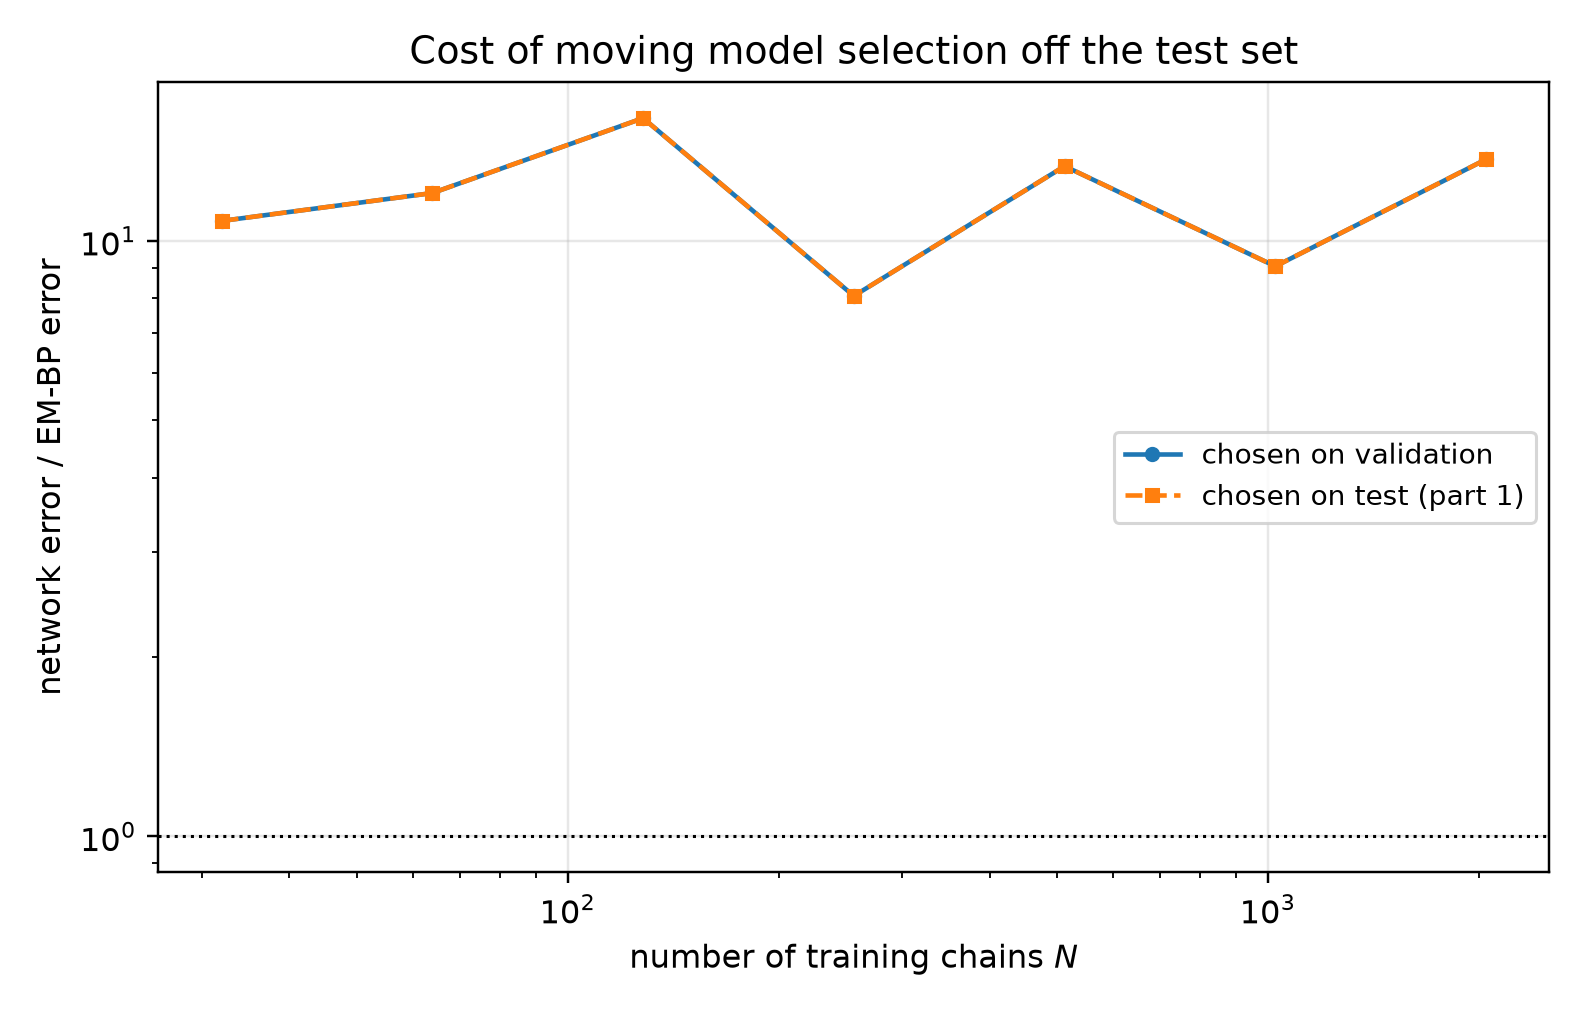

Data behind this chart, as committed beside it:
n_chains, t, em_bp_score_rel_l2, em_bp_mean_rel_l2, net_score_rel_l2_selected, net_mean_rel_l2_selected, net_score_rel_l2_oracle, net_mean_rel_l2_oracle, mode_selected, mode_oracle, selection_agrees, ratio_selected, ratio_oracle
32, 0.05, 0.1244, 0.02507, 1.789, 0.3604, 1.789, 0.3604, eps, eps, 1, 14.38, 14.38
32, 0.0725, 0.1064, 0.02877, 1.534, 0.4145, 1.534, 0.4145, eps, eps, 1, 14.41, 14.41
32, 0.1053, 0.0819, 0.0299, 1.245, 0.4547, 1.245, 0.4547, eps, eps, 1, 15.21, 15.21
32, 0.1527, 0.06878, 0.03367, 0.976, 0.4779, 0.976, 0.4779, eps, eps, 1, 14.19, 14.19
32, 0.2216, 0.05535, 0.03666, 0.7321, 0.4849, 0.7321, 0.4849, eps, eps, 1, 13.23, 13.23
32, 0.3215, 0.0409, 0.0373, 0.5336, 0.4866, 0.5336, 0.4866, eps, eps, 1, 13.05, 13.05
32, 0.4665, 0.02907, 0.03908, 0.4002, 0.538, 0.4002, 0.538, eps, eps, 1, 13.77, 13.77
32, 0.6769, 0.02336, 0.0502, 0.2883, 0.6196, 0.2883, 0.6196, x0, x0, 1, 12.34, 12.34
32, 0.9821, 0.02211, 0.08092, 0.1799, 0.6585, 0.1799, 0.6585, x0, x0, 1, 8.137, 8.137
32, 1.425, 0.0176, 0.1441, 0.08568, 0.7014, 0.08568, 0.7014, x0, x0, 1, 4.869, 4.869
32, 2.068, 0.01042, 0.31, 0.03353, 0.9976, 0.03353, 0.9976, x0, x0, 1, 3.218, 3.218
32, 3.0, 0.004252, 0.7295, 0.01182, 2.028, 0.01182, 2.028, x0, x0, 1, 2.779, 2.779
64, 0.05, 0.1435, 0.02892, 1.607, 0.3239, 1.607, 0.3239, eps, eps, 1, 11.2, 11.2
64, 0.0725, 0.1153, 0.03116, 1.374, 0.3715, 1.374, 0.3715, eps, eps, 1, 11.92, 11.92
64, 0.1053, 0.08799, 0.03213, 1.12, 0.4089, 1.12, 0.4089, eps, eps, 1, 12.73, 12.73
64, 0.1527, 0.06666, 0.03263, 0.8827, 0.4322, 0.8827, 0.4322, eps, eps, 1, 13.24, 13.24
64, 0.2216, 0.04746, 0.03143, 0.6478, 0.4291, 0.6478, 0.4291, eps, eps, 1, 13.65, 13.65
64, 0.3215, 0.03449, 0.03146, 0.4845, 0.4419, 0.4845, 0.4419, eps, eps, 1, 14.05, 14.05
64, 0.4665, 0.02322, 0.03121, 0.3602, 0.4841, 0.3602, 0.4841, eps, eps, 1, 15.51, 15.51
64, 0.6769, 0.0155, 0.03332, 0.2337, 0.5021, 0.2337, 0.5021, x0, x0, 1, 15.07, 15.07
64, 0.9821, 0.01128, 0.04129, 0.1452, 0.5315, 0.1452, 0.5315, x0, x0, 1, 12.87, 12.87
64, 1.425, 0.007763, 0.06354, 0.0723, 0.5918, 0.0723, 0.5918, x0, x0, 1, 9.313, 9.313
64, 2.068, 0.004076, 0.1213, 0.03067, 0.9125, 0.03067, 0.9125, x0, x0, 1, 7.523, 7.523
64, 3.0, 0.001598, 0.2742, 0.01159, 1.988, 0.01159, 1.988, x0, x0, 1, 7.25, 7.25
128, 0.05, 0.07978, 0.01608, 1.352, 0.2725, 1.352, 0.2725, eps, eps, 1, 16.95, 16.95
128, 0.0725, 0.06308, 0.01705, 1.161, 0.3137, 1.161, 0.3137, eps, eps, 1, 18.4, 18.4
128, 0.1053, 0.051, 0.01862, 0.9566, 0.3493, 0.9566, 0.3493, eps, eps, 1, 18.76, 18.76
128, 0.1527, 0.04316, 0.02113, 0.7684, 0.3762, 0.7684, 0.3762, eps, eps, 1, 17.8, 17.8
128, 0.2216, 0.03762, 0.02492, 0.5919, 0.392, 0.5919, 0.392, eps, eps, 1, 15.73, 15.73
128, 0.3215, 0.02897, 0.02642, 0.4479, 0.4085, 0.4479, 0.4085, eps, eps, 1, 15.46, 15.46
128, 0.4665, 0.02285, 0.03071, 0.3067, 0.4122, 0.3067, 0.4122, x0, x0, 1, 13.42, 13.42
128, 0.6769, 0.01583, 0.03402, 0.1957, 0.4205, 0.1957, 0.4205, x0, x0, 1, 12.36, 12.36
128, 0.9821, 0.01062, 0.03885, 0.1151, 0.4213, 0.1151, 0.4213, x0, x0, 1, 10.84, 10.84
128, 1.425, 0.005275, 0.04318, 0.05759, 0.4714, 0.05759, 0.4714, x0, x0, 1, 10.92, 10.92
128, 2.068, 0.00166, 0.04939, 0.02365, 0.7036, 0.02365, 0.7036, x0, x0, 1, 14.24, 14.24
128, 3.0, 0.0002936, 0.05037, 0.008205, 1.408, 0.008205, 1.408, x0, x0, 1, 27.94, 27.94
256, 0.05, 0.1278, 0.02575, 0.9021, 0.1818, 0.9021, 0.1818, eps, eps, 1, 7.059, 7.059
256, 0.0725, 0.09562, 0.02584, 0.765, 0.2068, 0.765, 0.2068, eps, eps, 1, 8.001, 8.001
256, 0.1053, 0.07037, 0.02569, 0.6496, 0.2372, 0.6496, 0.2372, eps, eps, 1, 9.231, 9.231
256, 0.1527, 0.05018, 0.02457, 0.5279, 0.2584, 0.5279, 0.2584, eps, eps, 1, 10.52, 10.52
256, 0.2216, 0.03536, 0.02342, 0.4264, 0.2824, 0.4264, 0.2824, eps, eps, 1, 12.06, 12.06
256, 0.3215, 0.02552, 0.02328, 0.3423, 0.3122, 0.3423, 0.3122, eps, eps, 1, 13.41, 13.41
256, 0.4665, 0.01928, 0.02592, 0.2426, 0.326, 0.2426, 0.326, x0, x0, 1, 12.58, 12.58
256, 0.6769, 0.01579, 0.03393, 0.1512, 0.3249, 0.1512, 0.3249, x0, x0, 1, 9.576, 9.576
256, 0.9821, 0.01444, 0.05286, 0.09206, 0.3369, 0.09206, 0.3369, x0, x0, 1, 6.374, 6.374
256, 1.425, 0.01188, 0.09727, 0.04467, 0.3656, 0.04467, 0.3656, x0, x0, 1, 3.759, 3.759
256, 2.068, 0.007429, 0.2211, 0.01844, 0.5487, 0.01844, 0.5487, x0, x0, 1, 2.482, 2.482
256, 3.0, 0.003174, 0.5445, 0.00603, 1.034, 0.00603, 1.034, x0, x0, 1, 1.9, 1.9
512, 0.05, 0.07632, 0.01538, 0.5697, 0.1148, 0.5697, 0.1148, eps, eps, 1, 7.465, 7.465
512, 0.0725, 0.05271, 0.01425, 0.4858, 0.1313, 0.4858, 0.1313, eps, eps, 1, 9.216, 9.216
512, 0.1053, 0.03416, 0.01247, 0.3993, 0.1458, 0.3993, 0.1458, eps, eps, 1, 11.69, 11.69
512, 0.1527, 0.02238, 0.01096, 0.3455, 0.1691, 0.3455, 0.1691, eps, eps, 1, 15.44, 15.44
512, 0.2216, 0.0162, 0.01073, 0.2952, 0.1955, 0.2952, 0.1955, eps, eps, 1, 18.22, 18.22
512, 0.3215, 0.0103, 0.009391, 0.2476, 0.2258, 0.2476, 0.2258, eps, eps, 1, 24.05, 24.05
512, 0.4665, 0.00802, 0.01078, 0.1959, 0.2633, 0.1959, 0.2633, x0, x0, 1, 24.43, 24.43
512, 0.6769, 0.006804, 0.01462, 0.1253, 0.2692, 0.1253, 0.2692, x0, x0, 1, 18.41, 18.41
512, 0.9821, 0.006297, 0.02304, 0.07617, 0.2788, 0.07617, 0.2788, x0, x0, 1, 12.1, 12.1
512, 1.425, 0.00475, 0.03888, 0.03826, 0.3132, 0.03826, 0.3132, x0, x0, 1, 8.055, 8.055
512, 2.068, 0.002319, 0.069, 0.01475, 0.4388, 0.01475, 0.4388, x0, x0, 1, 6.359, 6.359
512, 3.0, 0.0008708, 0.1494, 0.004118, 0.7064, 0.004118, 0.7064, x0, x0, 1, 4.728, 4.728
... 24 more rows
